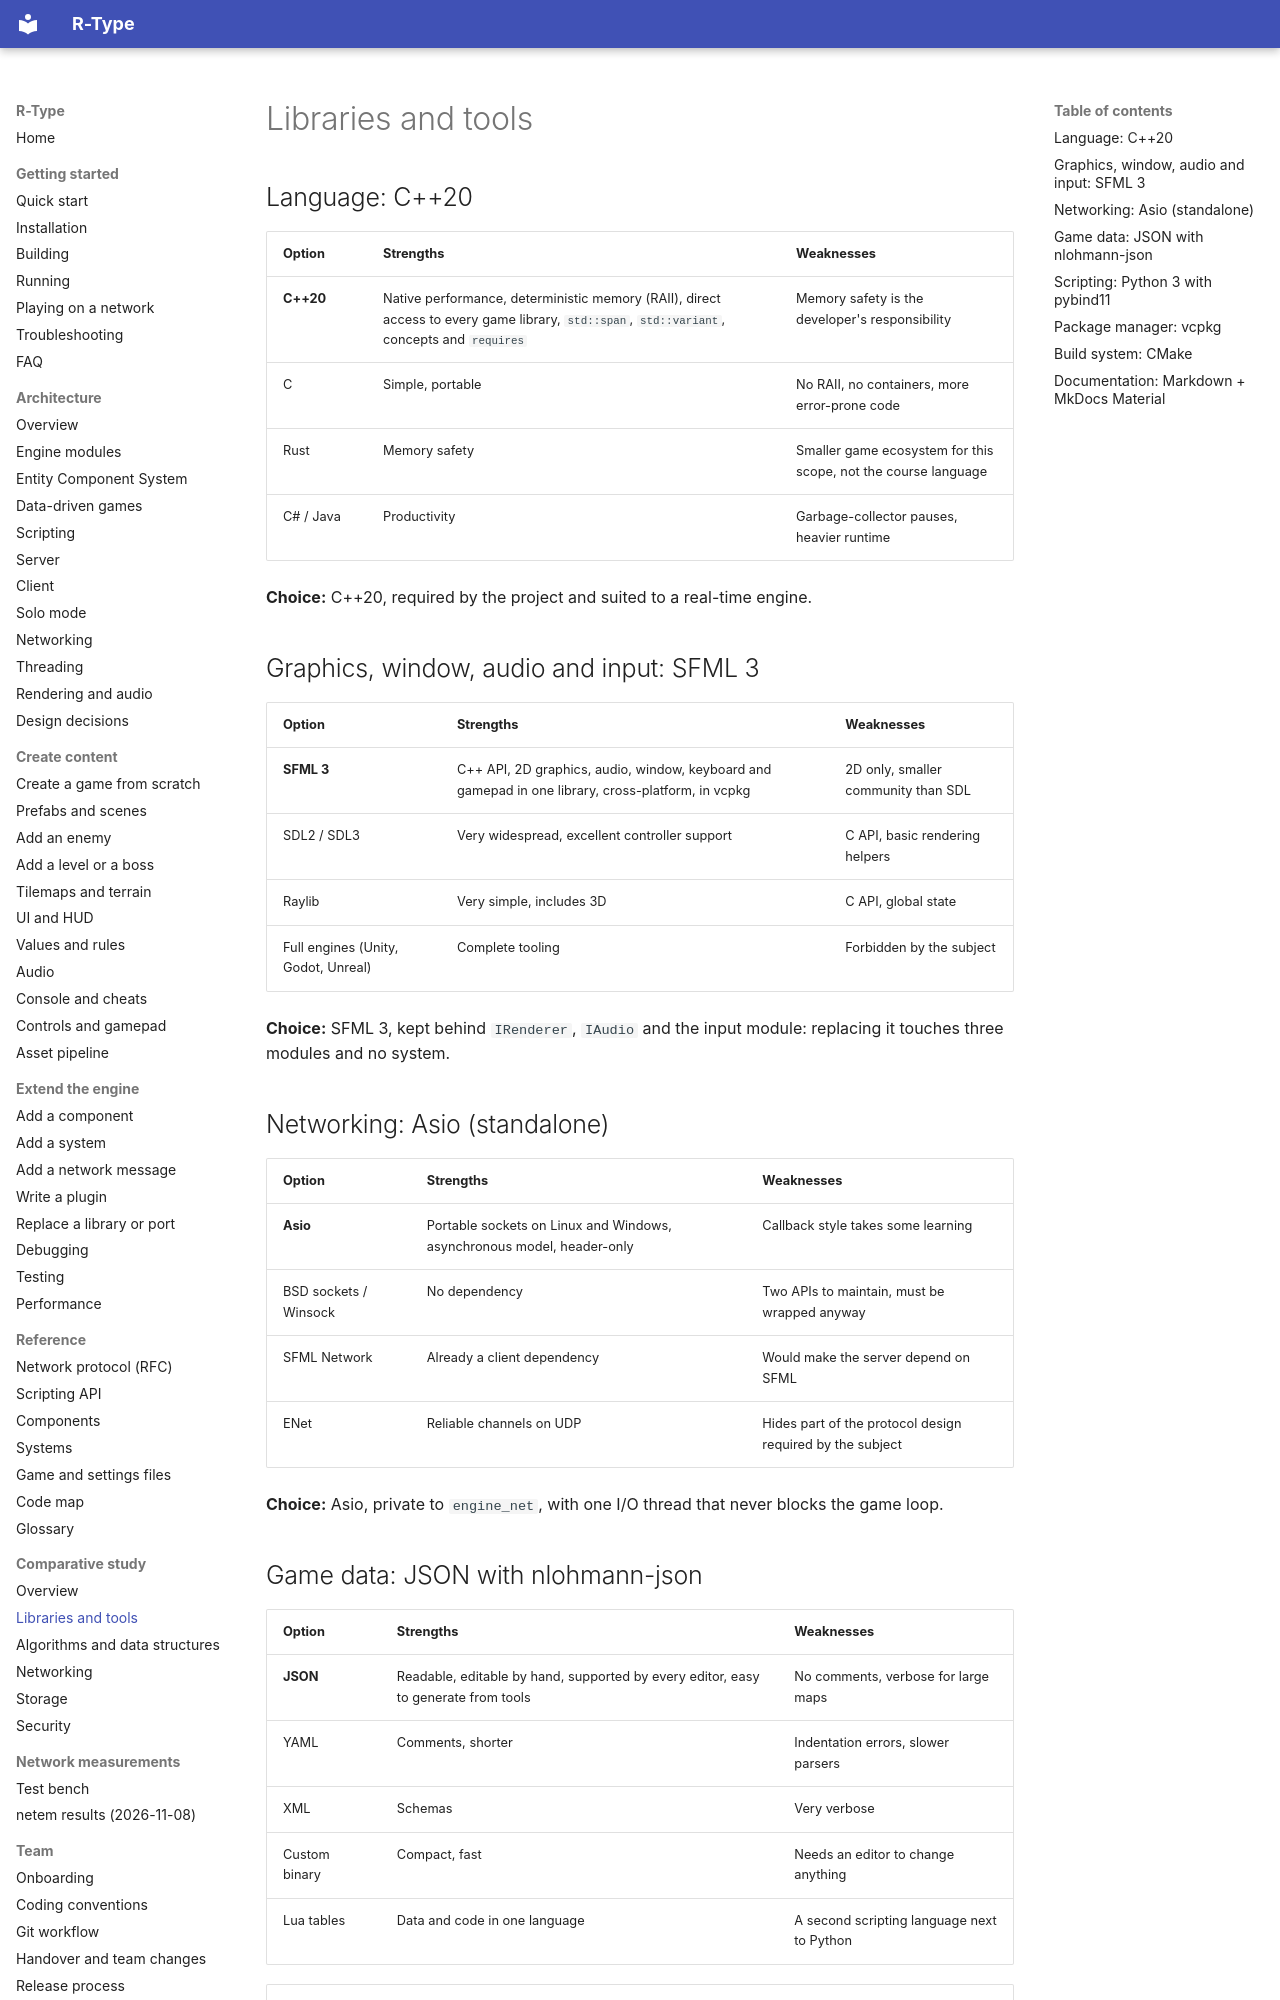

repository: NathanMuzay/RType · page: comparative-study/libraries/index.html · generator: mkdocs

# Libraries and tools

## Language: C++20

| Option | Strengths | Weaknesses |
|---|---|---|
| **C++20** | Native performance, deterministic memory (RAII), direct access to every game library, `std::span`, `std::variant`, concepts and `requires` | Memory safety is the developer's responsibility |
| C | Simple, portable | No RAII, no containers, more error-prone code |
| Rust | Memory safety | Smaller game ecosystem for this scope, not the course language |
| C# / Java | Productivity | Garbage-collector pauses, heavier runtime |

**Choice:** C++20, required by the project and suited to a real-time engine.

## Graphics, window, audio and input: SFML 3

| Option | Strengths | Weaknesses |
|---|---|---|
| **SFML 3** | C++ API, 2D graphics, audio, window, keyboard and gamepad in one library, cross-platform, in vcpkg | 2D only, smaller community than SDL |
| SDL2 / SDL3 | Very widespread, excellent controller support | C API, basic rendering helpers |
| Raylib | Very simple, includes 3D | C API, global state |
| Full engines (Unity, Godot, Unreal) | Complete tooling | Forbidden by the subject |

**Choice:** SFML 3, kept behind `IRenderer`, `IAudio` and the input module: replacing it touches three modules
and no system.

## Networking: Asio (standalone)

| Option | Strengths | Weaknesses |
|---|---|---|
| **Asio** | Portable sockets on Linux and Windows, asynchronous model, header-only | Callback style takes some learning |
| BSD sockets / Winsock | No dependency | Two APIs to maintain, must be wrapped anyway |
| SFML Network | Already a client dependency | Would make the server depend on SFML |
| ENet | Reliable channels on UDP | Hides part of the protocol design required by the subject |

**Choice:** Asio, private to `engine_net`, with one I/O thread that never blocks the game loop.
